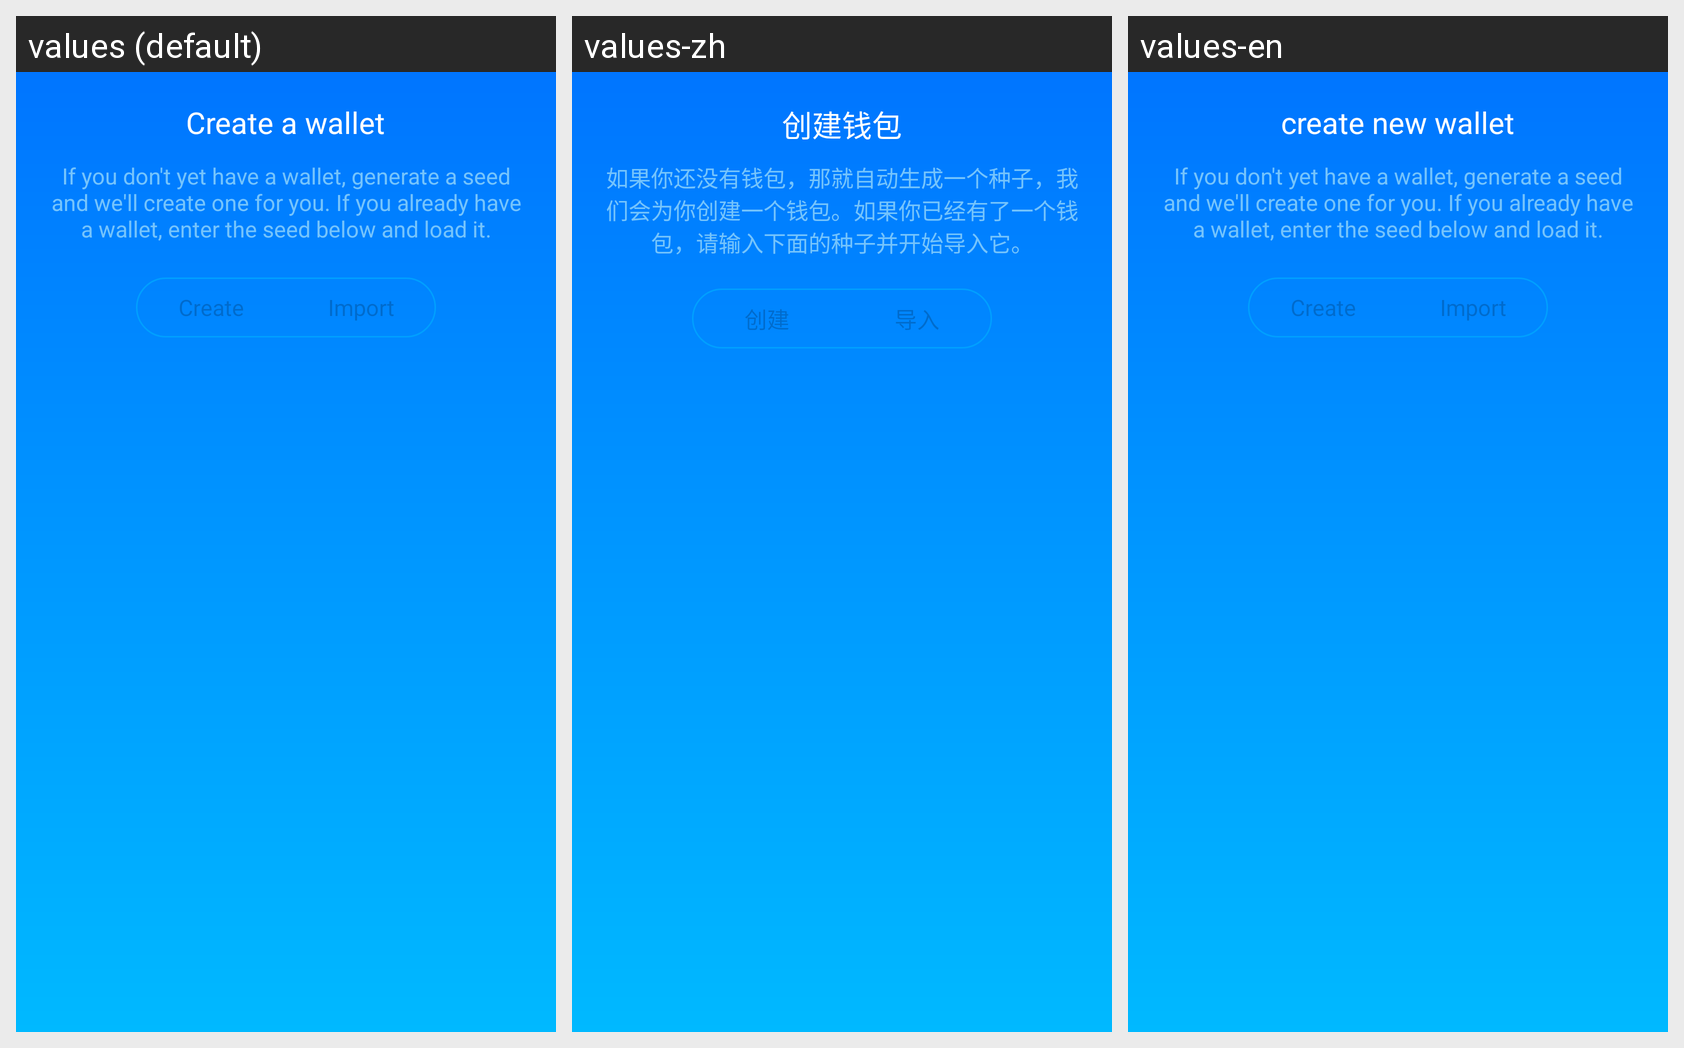

Here is an Android app screen in its default locale and in the app's own translations. Write out the translated-string differences for the strings that appear on this screen.
Android screen res/layout/activity_new_wallet.xml rendered under 3 locales, left to right: values (default), values-zh, values-en. Device: Nexus 5 (rendered at 1080×1920; each locale shown at half size, 540×960, under a caption strip naming it); theme AppTheme.
Strings drawn on this screen, with the default value and each locale's value (text and hints the layout hard-codes, and strings that could not be matched under every locale, appear in the picture but are not listed):

wallet_creat_title
  values: Create a wallet
  values-zh: 创建钱包
  values-en: create new wallet

wallet_create_tips
  values: If you don't yet have a wallet, generate a seed and we'll create one for you. If you already have a wallet, enter the seed below and load it.
  values-zh: 如果你还没有钱包，那就自动生成一个种子，我们会为你创建一个钱包。如果你已经有了一个钱包，请输入下面的种子并开始导入它。
  values-en: If you don't yet have a wallet, generate a seed and we'll create one for you. If you already have a wallet, enter the seed below and load it.  [not translated; the default value is used]

creates
  values: Create
  values-zh: 创建
  values-en: Create  [not translated; the default value is used]

imports
  values: Import
  values-zh: 导入
  values-en: Import  [not translated; the default value is used]
